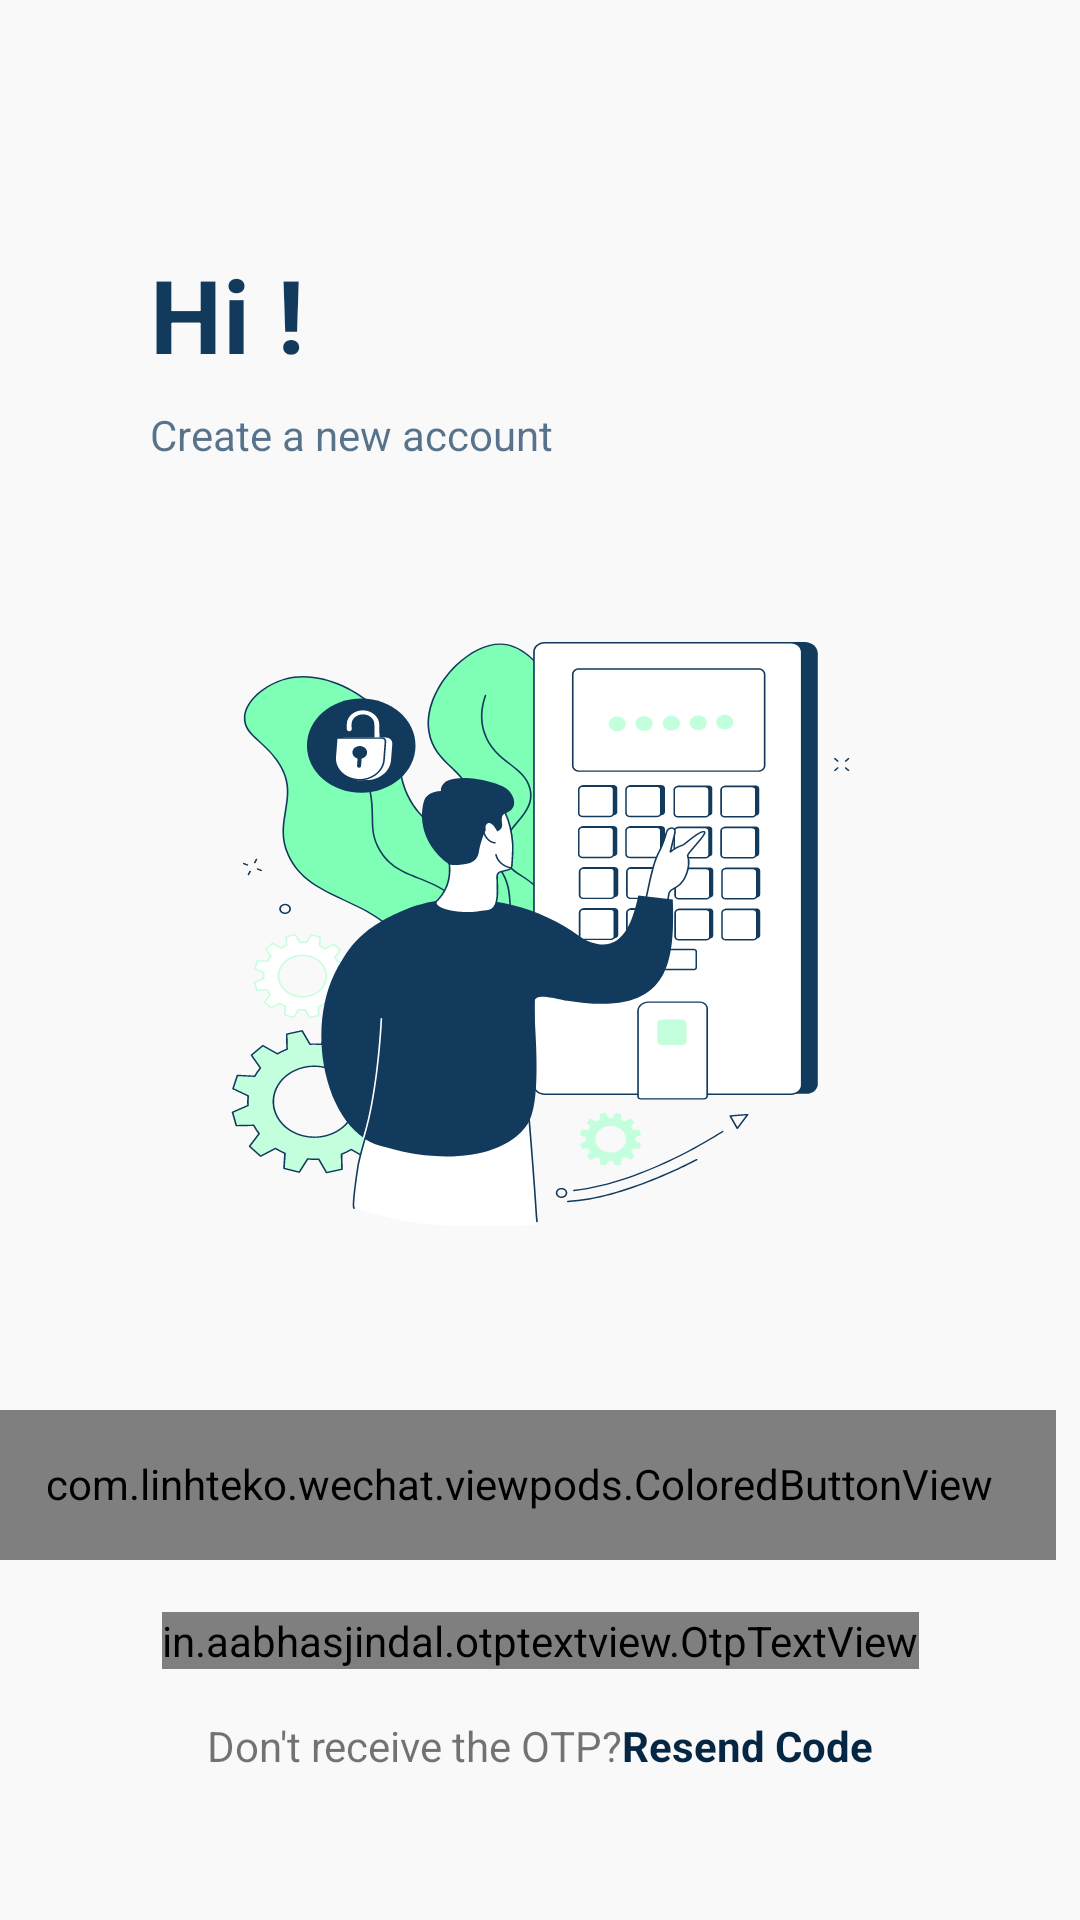

The Android layout XML behind this screen, and the referenced resources:
<!-- AndroidManifest.xml: application theme Theme.WeChat -->
<!-- res/layout/activity_otp.xml -->
<?xml version="1.0" encoding="utf-8"?>
<androidx.core.widget.NestedScrollView xmlns:android="http://schemas.android.com/apk/res/android"
    xmlns:app="http://schemas.android.com/apk/res-auto"
    xmlns:tools="http://schemas.android.com/tools"
    android:layout_width="match_parent"
    android:layout_height="match_parent"
    android:id="@+id/nsvOtpRoot"
    android:background="?attr/colorSurface"
    tools:context=".activities.OtpActivity">

    <androidx.constraintlayout.widget.ConstraintLayout
        android:layout_width="match_parent"
        android:layout_height="match_parent">

        <androidx.appcompat.widget.AppCompatImageButton
            android:id="@+id/btnOtpBack"
            android:layout_width="@dimen/size_icon_btn"
            android:layout_height="@dimen/size_icon_btn"
            android:layout_margin="@dimen/margin_2x"
            android:background="@android:color/transparent"
            android:padding="@dimen/general_margin"
            android:scaleType="centerCrop"
            android:src="@drawable/ic_arrow_back"
            app:layout_constraintStart_toStartOf="parent"
            app:layout_constraintTop_toTopOf="parent" />

        <androidx.appcompat.widget.AppCompatTextView
            android:id="@+id/tvOtpWelcome"
            android:layout_width="wrap_content"
            android:layout_height="wrap_content"
            android:layout_marginStart="@dimen/margin_big"
            android:layout_marginTop="@dimen/margin_2x"
            android:text="@string/lbl_hi"
            android:textAppearance="@style/TextAppearance.MaterialComponents.Headline4"
            android:textColor="?attr/colorPrimary"
            android:textStyle="bold"
            app:layout_constraintStart_toStartOf="parent"
            app:layout_constraintTop_toBottomOf="@id/btnOtpBack" />

        <androidx.appcompat.widget.AppCompatTextView
            android:id="@+id/tvOtpOtpToContinue"
            android:layout_width="wrap_content"
            android:layout_height="wrap_content"
            android:layout_marginTop="@dimen/general_margin"
            android:alpha="0.7"
            android:text="@string/lbl_create_a_new_account"
            android:textColor="?attr/colorPrimary"
            app:layout_constraintStart_toStartOf="@id/tvOtpWelcome"
            app:layout_constraintTop_toBottomOf="@id/tvOtpWelcome" />

        <androidx.appcompat.widget.AppCompatImageView
            android:id="@+id/ivLoin"
            android:layout_width="wrap_content"
            android:layout_height="wrap_content"
            android:layout_marginVertical="@dimen/margin_3x"
            app:layout_constraintEnd_toEndOf="parent"
            app:layout_constraintStart_toStartOf="parent"
            app:layout_constraintTop_toBottomOf="@id/tvOtpOtpToContinue"
            app:srcCompat="@drawable/otp_illustration" />

        <com.google.android.material.textfield.TextInputLayout
            android:id="@+id/tilOtpPhone"
            style="@style/Widget.MaterialComponents.TextInputLayout.OutlinedBox.Dense"
            android:layout_width="0dp"
            android:layout_height="wrap_content"
            android:layout_marginTop="@dimen/margin_3x"
            android:layout_marginHorizontal="@dimen/general_margin"
            app:layout_constraintEnd_toStartOf="@id/vpOtpGet"
            android:hint="@string/lbl_enter_your_phone_number"
            android:nestedScrollingEnabled="true"
            app:boxStrokeWidth="@dimen/empty"
            app:boxStrokeWidthFocused="@dimen/empty"
            app:layout_constraintStart_toStartOf="parent"
            app:layout_constraintTop_toBottomOf="@id/ivLoin">

            <com.google.android.material.textfield.TextInputEditText
                android:id="@+id/tieOtpPhone"
                android:layout_width="match_parent"
                android:layout_height="match_parent"
                android:inputType="phone" />
        </com.google.android.material.textfield.TextInputLayout>

        <include
            android:id="@+id/vpOtpGet"
            layout="@layout/viewpod_colored_button"
            android:layout_width="wrap_content"
            android:layout_height="@dimen/size_icon_btn"
            android:layout_marginEnd="@dimen/general_margin"
            app:layout_constraintStart_toEndOf="@id/tilOtpPhone"
            app:layout_constraintBottom_toBottomOf="@id/tilOtpPhone"
            app:layout_constraintEnd_toEndOf="parent"
            app:layout_constraintTop_toTopOf="@id/tilOtpPhone" />

        <in.aabhasjindal.otptextview.OtpTextView
            android:id="@+id/otpOtpView"
            android:layout_width="wrap_content"
            android:layout_height="wrap_content"
            android:layout_marginHorizontal="@dimen/margin_3x"
            android:layout_marginTop="@dimen/margin_2x"
            android:textColor="?attr/colorPrimaryVariant"
            app:layout_constraintEnd_toEndOf="@id/vpOtpGet"
            app:layout_constraintStart_toStartOf="@id/tilOtpPhone"
            app:layout_constraintTop_toBottomOf="@id/tilOtpPhone"
            app:length="6"
            app:otp_box_background="@color/white" />


        <androidx.appcompat.widget.LinearLayoutCompat
            android:id="@+id/llResendCode"
            android:layout_width="wrap_content"
            android:layout_height="wrap_content"
            android:layout_marginTop="@dimen/general_margin"
            app:layout_constraintStart_toStartOf="parent"
            app:layout_constraintEnd_toEndOf="parent"
            app:layout_constraintTop_toBottomOf="@id/otpOtpView">

            <androidx.appcompat.widget.AppCompatTextView
                android:id="@+id/tvOtpDontReceive"
                android:layout_width="wrap_content"
                android:layout_height="wrap_content"
                android:layout_marginTop="@dimen/general_margin"
                android:text="@string/lbl_don_t_receive_the_otp" />

            <androidx.appcompat.widget.AppCompatTextView
                android:id="@+id/tvOtpForgotPassword"
                android:layout_width="wrap_content"
                android:layout_height="wrap_content"
                android:layout_marginTop="@dimen/general_margin"
                android:text="@string/lbl_resend_code"
                android:textColor="?attr/colorPrimaryVariant"
                android:textStyle="bold" />

        </androidx.appcompat.widget.LinearLayoutCompat>

        <include
            android:id="@+id/vpBtnOtpVerify"
            layout="@layout/viewpod_colored_button"
            android:layout_width="wrap_content"
            android:layout_height="wrap_content"
            android:layout_gravity="center_horizontal|bottom"
            android:layout_marginVertical="@dimen/margin_big"
            app:layout_constraintBottom_toBottomOf="parent"
            app:layout_constraintEnd_toEndOf="parent"
            app:layout_constraintStart_toStartOf="parent"
            app:layout_constraintTop_toBottomOf="@id/llResendCode" />
    </androidx.constraintlayout.widget.ConstraintLayout>
</androidx.core.widget.NestedScrollView>
<!-- res/layout/viewpod_colored_button.xml (included above) -->
<?xml version="1.0" encoding="utf-8"?>
<com.linhteko.wechat.viewpods.ColoredButtonViewPod xmlns:android="http://schemas.android.com/apk/res/android"
    xmlns:tools="http://schemas.android.com/tools"
    android:layout_width="wrap_content"
    android:layout_height="wrap_content"
    android:background="@drawable/background_colored_button"
    android:paddingHorizontal="@dimen/padding_horizontal_btn"
    android:paddingVertical="@dimen/padding_verticle_btn">

    <androidx.appcompat.widget.AppCompatTextView
        android:id="@+id/tvColoredBtn"
        android:layout_width="wrap_content"
        android:layout_height="wrap_content"
        android:textColor="@color/white"
        tools:text="Login"
        style="@style/text_style_for_custom_button" />

</com.linhteko.wechat.viewpods.ColoredButtonViewPod>
<!-- resources referenced by this layout -->
<resources>
  <color name="white">#FFFFFFFF</color>
  <dimen name="empty">0dp</dimen>
  <dimen name="general_margin">8dp</dimen>
  <dimen name="margin_2x">16dp</dimen>
  <dimen name="margin_3x">24dp</dimen>
  <dimen name="margin_big">50dp</dimen>
  <dimen name="padding_horizontal_btn">20dp</dimen>
  <dimen name="padding_verticle_btn">15dp</dimen>
  <dimen name="size_icon_btn">50dp</dimen>
  <!-- drawable background_colored_button (drawable) -->
  <?xml version="1.0" encoding="utf-8"?>
  <shape xmlns:android="http://schemas.android.com/apk/res/android">
  <corners android:radius="@dimen/general_radius_btn" />
      <solid android:color="?attr/colorPrimary"/>
  </shape>
  <!-- drawable otp_illustration: vector/xml drawable (drawable, 55998 chars, omitted) -->
  <string name="lbl_create_a_new_account">Create a new account</string>
  <string name="lbl_don_t_receive_the_otp">Don\'t receive the OTP?</string>
  <string name="lbl_enter_your_phone_number">Enter Your Phone Number</string>
  <string name="lbl_hi">Hi !</string>
  <string name="lbl_resend_code"> Resend Code</string>
  <style name="text_style_for_custom_button">
          <item name="android:layout_gravity">center</item>
          <item name="android:textAllCaps">false</item>
          <item name="android:textStyle">bold</item>
          <item name="android:fontFamily">@font/crete_round</item>
      </style>
  <style name="Theme.WeChat" parent="Theme.MaterialComponents.DayNight.NoActionBar">
          
          <item name="colorPrimary">@color/color_primary</item>
          <item name="colorPrimaryVariant">@color/color_primary_variant</item>
          <item name="colorOnPrimary">@color/white</item>
          
          <item name="colorSecondary">@color/color_secondary</item>
          <item name="colorSecondaryVariant">@color/color_secondary</item>
          <item name="colorOnSecondary">@color/black</item>
          
          <item name="android:statusBarColor">?attr/colorSurface</item>
          <item name="fontFamily">@font/crete_round</item>
          <item name="android:windowLightStatusBar">true</item>
          <item name="colorSurface">@color/color_surface</item>
      </style>
  <dimen name="general_radius_btn">5dp</dimen>
  <color name="color_primary">#113A5D</color>
  <color name="color_primary_variant">#062743</color>
  <color name="color_secondary">#00DC5D</color>
  <color name="black">#FF000000</color>
  <color name="color_surface">#F9F9F9</color>
</resources>
